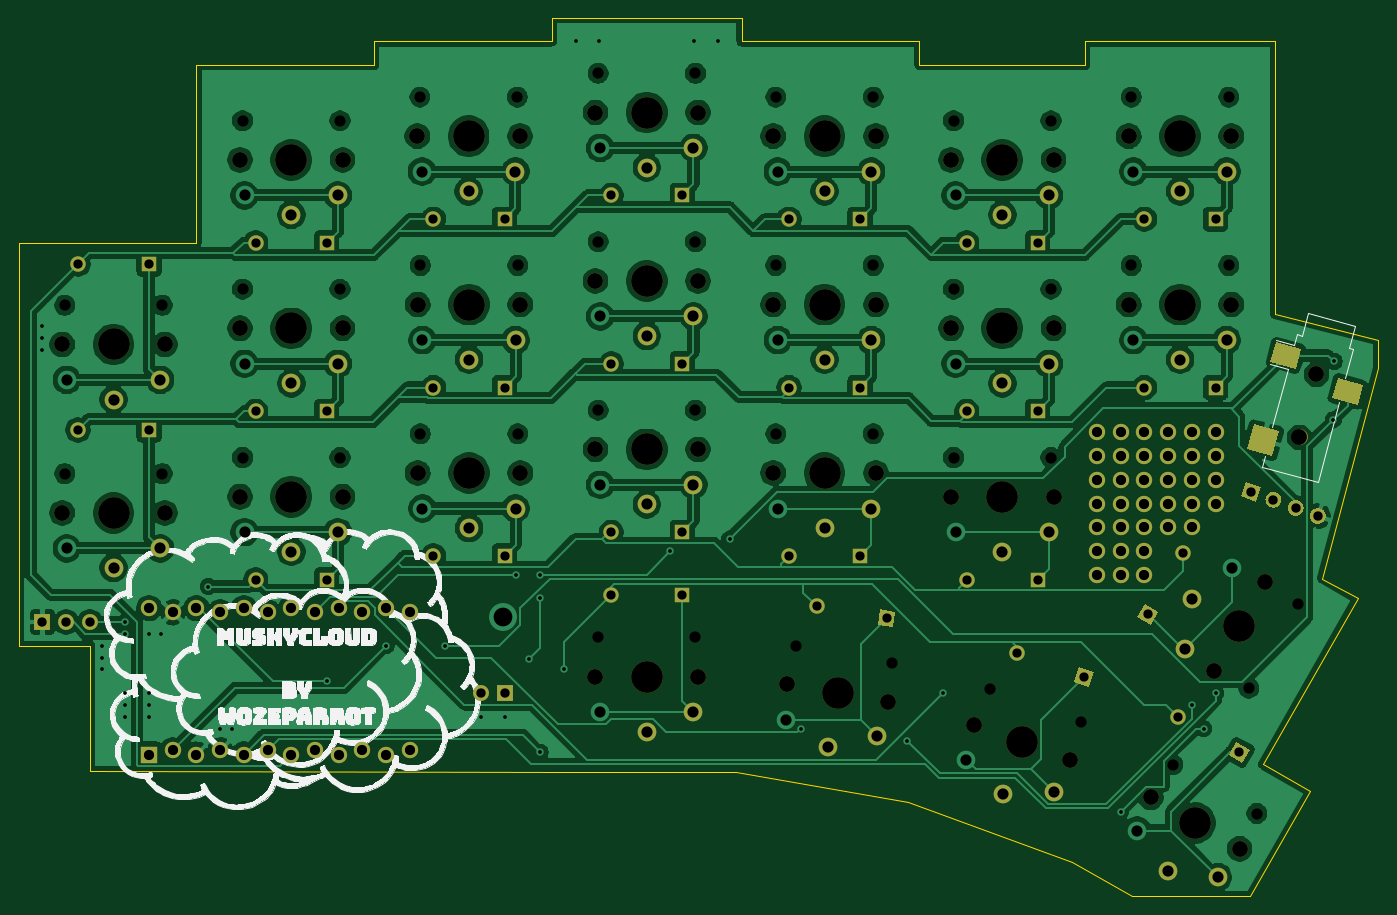
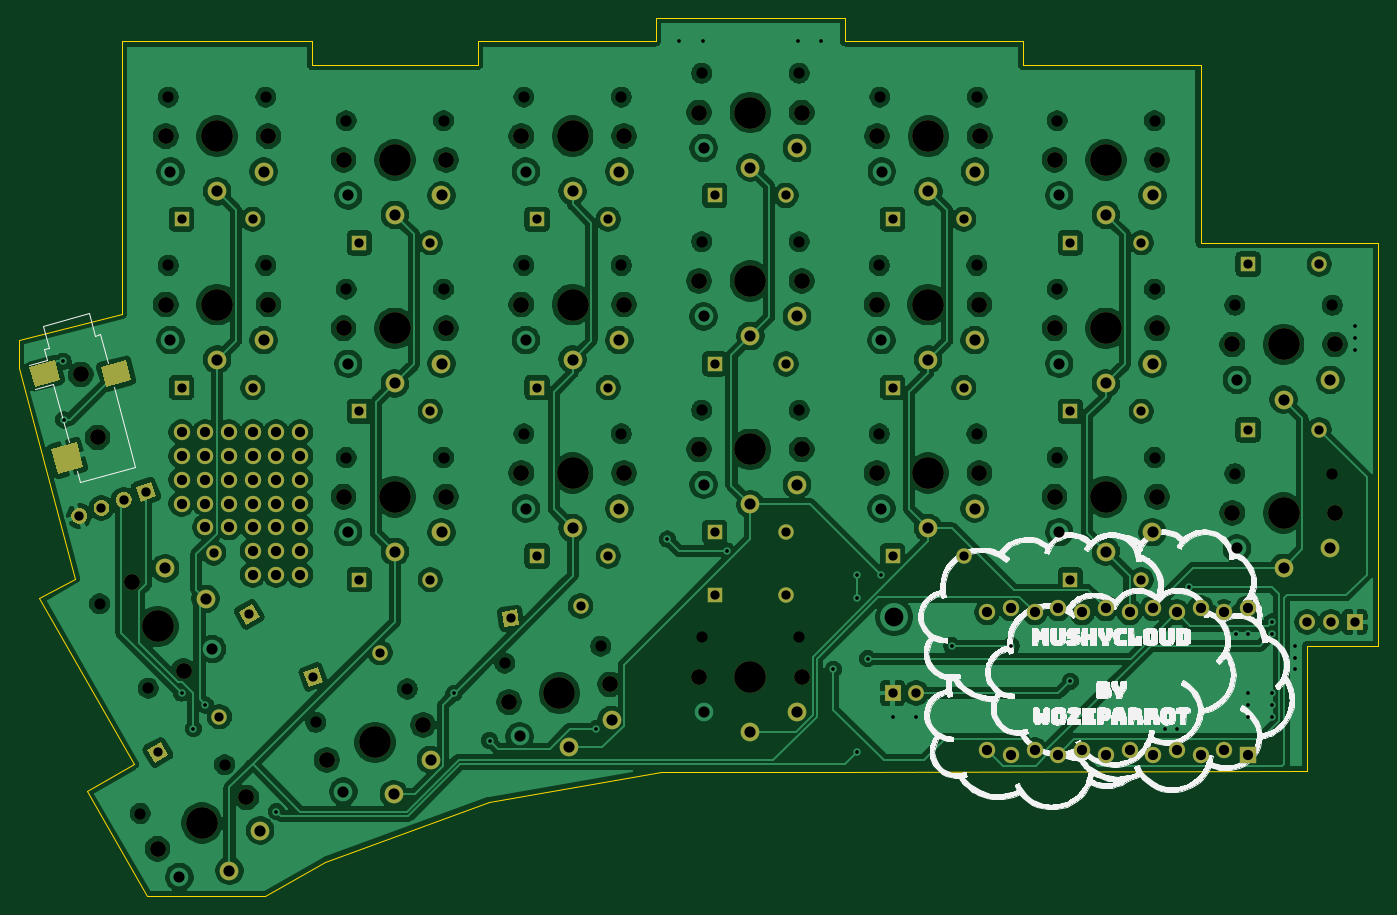
Circuit board: 9 layer files. Board 145.7 x 94.2 mm.
- bottom_copper: MushyCloud-B_Cu.gbr (473739 bytes)
- bottom_mask: MushyCloud-B_Mask.gbr (9310 bytes)
- bottom_silk: MushyCloud-B_SilkS.gbr (149498 bytes)
- outline: MushyCloud-Edge_Cuts.gbr (2183 bytes)
- top_copper: MushyCloud-F_Cu.gbr (366521 bytes)
- top_mask: MushyCloud-F_Mask.gbr (9431 bytes)
- top_silk: MushyCloud-F_SilkS.gbr (149619 bytes)
- drill: MushyCloud-NPTH.drl (2164 bytes)
- drill: MushyCloud-PTH.drl (3333 bytes)

=== bottom_copper: MushyCloud-B_Cu.gbr (473739 bytes, source omitted) ===
=== bottom_mask: MushyCloud-B_Mask.gbr (9310 bytes, source omitted) ===
=== bottom_silk: MushyCloud-B_SilkS.gbr (149498 bytes, source omitted) ===
=== outline: MushyCloud-Edge_Cuts.gbr ===
G04 #@! TF.GenerationSoftware,KiCad,Pcbnew,5.1.8-1*
G04 #@! TF.CreationDate,2021-01-06T16:28:38-05:00*
G04 #@! TF.ProjectId,MushyCloud,4d757368-7943-46c6-9f75-642e6b696361,rev?*
G04 #@! TF.SameCoordinates,Original*
G04 #@! TF.FileFunction,Profile,NP*
%FSLAX46Y46*%
G04 Gerber Fmt 4.6, Leading zero omitted, Abs format (unit mm)*
G04 Created by KiCad (PCBNEW 5.1.8-1) date 2021-01-06 16:28:38*
%MOMM*%
%LPD*%
G01*
G04 APERTURE LIST*
G04 #@! TA.AperFunction,Profile*
%ADD10C,0.050000*%
G04 #@! TD*
G04 APERTURE END LIST*
D10*
X190176540Y-74354839D02*
X190177428Y-71407843D01*
X182869437Y-119746927D02*
X176428206Y-130970639D01*
X177800000Y-116840000D02*
X182869437Y-119746927D01*
X163749375Y-130987278D02*
X176428206Y-130970639D01*
X157341953Y-127305870D02*
X163749375Y-130987278D01*
X52070000Y-117614746D02*
X52070000Y-104140000D01*
X52070000Y-104140000D02*
X49530000Y-104140000D01*
X187960000Y-99060000D02*
X184150000Y-96959266D01*
X179070000Y-68580000D02*
X190177428Y-71407843D01*
X179070000Y-67310000D02*
X179070000Y-68580000D01*
X179070000Y-39370000D02*
X179070000Y-67310000D01*
X187960000Y-99060000D02*
X177800000Y-116840000D01*
X63500000Y-60960000D02*
X44450000Y-60960000D01*
X63500000Y-41910000D02*
X63500000Y-60960000D01*
X63500000Y-41910000D02*
X82550000Y-41910000D01*
X44450000Y-104140000D02*
X49530000Y-104140000D01*
X44450000Y-99060000D02*
X44450000Y-104140000D01*
X44450000Y-99060000D02*
X44450000Y-60960000D01*
X102230235Y-117632957D02*
X52070000Y-117614746D01*
X121337223Y-117712570D02*
X102230235Y-117632957D01*
X139727699Y-120857261D02*
X121337223Y-117712570D01*
X157341953Y-127305870D02*
X139727699Y-120857261D01*
X190176540Y-74354839D02*
X184150000Y-96959266D01*
X158750000Y-39370000D02*
X179070000Y-39370000D01*
X158750000Y-41910000D02*
X158750000Y-39370000D01*
X140970000Y-41910000D02*
X158750000Y-41910000D01*
X140970000Y-39370000D02*
X140970000Y-41910000D01*
X121920000Y-39370000D02*
X140970000Y-39370000D01*
X121920000Y-36830000D02*
X121920000Y-39370000D01*
X101600000Y-36830000D02*
X121920000Y-36830000D01*
X101600000Y-39370000D02*
X101600000Y-36830000D01*
X82550000Y-39370000D02*
X101600000Y-39370000D01*
X82550000Y-41910000D02*
X82550000Y-39370000D01*
M02*

=== top_copper: MushyCloud-F_Cu.gbr (366521 bytes, source omitted) ===
=== top_mask: MushyCloud-F_Mask.gbr (9431 bytes, source omitted) ===
=== top_silk: MushyCloud-F_SilkS.gbr (149619 bytes, source omitted) ===
=== drill: MushyCloud-NPTH.drl ===
M48
; DRILL file {KiCad 5.1.8-1} date Wed Jan  6 16:28:39 2021
; FORMAT={-:-/ absolute / inch / decimal}
; #@! TF.CreationDate,2021-01-06T16:28:39-05:00
; #@! TF.GenerationSoftware,Kicad,Pcbnew,5.1.8-1
; #@! TF.FileFunction,NonPlated,1,2,NPTH
FMAT,2
INCH
T1C0.0472
T2C0.0669
T3C0.1339
%
G90
G05
T1
X4.1945Y-2.3953
X4.6055Y-2.3953
X5.6945Y-1.8846
X6.1055Y-1.8846
X6.4445Y-2.4953
X6.8555Y-2.4953
X1.9445Y-2.6634
X2.3555Y-2.6634
X4.9445Y-1.7846
X5.3555Y-1.7846
X3.4445Y-3.2059
X3.8555Y-3.2059
X6.4445Y-1.7846
X6.8555Y-1.7846
X3.4429Y-1.7846
X3.854Y-1.7846
X2.6945Y-3.3059
X3.1055Y-3.3059
X4.9445Y-3.2059
X5.3555Y-3.2059
X2.6945Y-2.5953
X3.1055Y-2.5953
X5.6945Y-2.5953
X6.1055Y-2.5953
X4.9445Y-2.4953
X5.3555Y-2.4953
X6.6185Y-4.6024
X6.9745Y-4.8079
X1.9445Y-3.374
X2.3555Y-3.374
X5.8473Y-4.2824
X6.2335Y-4.423
X3.4445Y-2.4953
X3.8555Y-2.4953
X4.1945Y-1.6846
X4.6055Y-1.6846
X4.1945Y-3.1059
X4.6055Y-3.1059
X5.0317Y-4.1019
X5.4364Y-4.1733
X5.6945Y-3.3059
X6.1055Y-3.3059
X6.9404Y-4.2792
X7.146Y-3.9232
X2.6945Y-1.8846
X3.1055Y-1.8846
X4.1945Y-4.065
X4.6055Y-4.065
T2
X6.4335Y-2.6606
X6.8665Y-2.6606
X1.9335Y-2.8287
X2.3665Y-2.8287
X4.9335Y-1.95
X5.3665Y-1.95
X3.4335Y-3.3713
X3.8665Y-3.3713
X7.1541Y-3.2211
X7.2255Y-2.9549
X6.4335Y-1.95
X6.8665Y-1.95
X3.4319Y-1.95
X3.865Y-1.95
X2.6835Y-3.4713
X3.1165Y-3.4713
X4.9335Y-3.3713
X5.3665Y-3.3713
X2.6835Y-2.7606
X3.1165Y-2.7606
X5.6835Y-2.7606
X6.1165Y-2.7606
X4.9335Y-2.6606
X5.3665Y-2.6606
X6.5263Y-4.7401
X6.9013Y-4.9566
X1.9335Y-3.5394
X2.3665Y-3.5394
X5.7804Y-4.434
X6.1873Y-4.5821
X3.4335Y-2.6606
X3.8665Y-2.6606
X4.1835Y-1.85
X4.6165Y-1.85
X4.1835Y-3.2713
X4.6165Y-3.2713
X4.9921Y-4.2629
X5.4186Y-4.3381
X5.6835Y-3.4713
X6.1165Y-3.4713
X6.7917Y-4.206
X7.0083Y-3.831
X2.6835Y-2.05
X3.1165Y-2.05
X4.1835Y-4.2303
X4.6165Y-4.2303
X4.1835Y-2.5606
X4.6165Y-2.5606
X5.6835Y-2.05
X6.1165Y-2.05
T3
X2.9Y-2.05
X4.4Y-4.2303
X4.4Y-2.5606
X5.9Y-2.05
X6.65Y-2.6606
X2.15Y-2.8287
X5.15Y-1.95
X3.65Y-3.3713
X6.65Y-1.95
X3.6485Y-1.95
X2.9Y-3.4713
X5.15Y-3.3713
X2.9Y-2.7606
X5.9Y-2.7606
X5.15Y-2.6606
X6.7138Y-4.8484
X2.15Y-3.5394
X5.9838Y-4.508
X3.65Y-2.6606
X4.4Y-1.85
X4.4Y-3.2713
X5.2053Y-4.3005
X5.9Y-3.4713
X6.9Y-4.0185
T0
M30

=== drill: MushyCloud-PTH.drl ===
M48
; DRILL file {KiCad 5.1.8-1} date Wed Jan  6 16:28:39 2021
; FORMAT={-:-/ absolute / inch / decimal}
; #@! TF.CreationDate,2021-01-06T16:28:39-05:00
; #@! TF.GenerationSoftware,Kicad,Pcbnew,5.1.8-1
; #@! TF.FileFunction,Plated,1,2,PTH
FMAT,2
INCH
T1C0.0157
T2C0.0390
T3C0.0394
T4C0.0430
T5C0.0472
T6C0.0791
%
G90
G05
T1
X1.85Y-2.75
X1.85Y-2.8
X1.85Y-2.85
X2.1Y-4.1
X2.1Y-4.15
X2.1Y-4.2
X2.2Y-4.0
X2.2Y-4.05
X2.2Y-4.3
X2.2Y-4.35
X2.2Y-4.4
X2.3Y-4.05
X2.3Y-4.3
X2.3Y-4.35
X2.3Y-4.4
X2.35Y-4.05
X2.55Y-3.85
X2.6Y-4.45
X2.65Y-4.45
X3.05Y-4.25
X3.3Y-4.1
X3.55Y-4.1
X3.7Y-4.4
X3.8Y-4.4
X3.85Y-3.8
X3.9047Y-4.1547
X3.95Y-3.8
X3.95Y-3.9
X3.95Y-4.55
X4.05Y-4.2
X4.1Y-1.55
X4.2Y-1.55
X4.5Y-3.7
X4.6Y-1.55
X4.7Y-1.55
X4.75Y-3.65
X5.05Y-4.45
X5.5Y-4.5
X5.65Y-4.3
X6.4Y-4.8
X6.7Y-4.35
X6.75Y-4.45
X6.8Y-4.3
X7.2969Y-3.1469
X7.3Y-2.9
T2
X5.0Y-2.3
X5.3Y-2.3
X4.25Y-3.8854
X4.55Y-3.8854
X2.75Y-3.1106
X3.05Y-3.1106
X4.25Y-2.2
X4.55Y-2.2
X3.5Y-2.3
X3.8Y-2.3
X6.5Y-2.3
X6.8Y-2.3
X2.75Y-3.8213
X3.05Y-3.8213
X6.5Y-3.0106
X6.8Y-3.0106
X5.0Y-3.7213
X5.3Y-3.7213
X5.75Y-2.4
X6.05Y-2.4
X6.6402Y-4.4
X6.9Y-4.55
X5.9626Y-4.1289
X6.2445Y-4.2315
X5.75Y-3.8213
X6.05Y-3.8213
X2.0Y-2.4894
X2.3Y-2.4894
X5.75Y-3.1106
X6.05Y-3.1106
X6.5146Y-3.9679
X6.6646Y-3.7081
X3.5Y-3.7213
X3.8Y-3.7213
X2.0Y-3.1894
X2.3Y-3.1894
X3.5Y-3.0106
X3.8Y-3.0106
X5.1164Y-3.9322
X5.4118Y-3.9843
X2.75Y-2.4
X3.05Y-2.4
X4.25Y-2.9106
X4.55Y-2.9106
X4.25Y-3.6213
X4.55Y-3.6213
X5.0Y-3.0106
X5.3Y-3.0106
T3
X3.7Y-4.3
X3.8Y-4.3
X6.95Y-3.45
X7.044Y-3.4842
X7.1379Y-3.5184
X7.2319Y-3.5526
X1.85Y-4.0
X1.95Y-4.0
X2.05Y-4.0
T4
X6.6Y-3.6
X6.8Y-3.3
X6.6Y-3.4
X6.5Y-3.8
X6.4Y-3.4
X6.5Y-3.4
X6.5Y-3.2
X6.7Y-3.2
X6.8Y-3.4
X6.5Y-3.3
X6.3Y-3.2
X6.5Y-3.7
X6.4Y-3.8
X2.3Y-3.941
X2.3Y-4.559
X2.4Y-3.959
X2.4Y-4.541
X2.5Y-3.941
X2.5Y-4.559
X2.6Y-3.959
X2.6Y-4.541
X2.7Y-3.941
X2.7Y-4.559
X2.8Y-3.959
X2.8Y-4.541
X2.9Y-3.941
X2.9Y-4.559
X3.0Y-3.959
X3.0Y-4.541
X3.1Y-3.941
X3.1Y-4.559
X3.2Y-3.959
X3.2Y-4.541
X3.3Y-3.941
X3.3Y-4.559
X3.4Y-3.959
X3.4Y-4.541
X6.7Y-3.6
X6.3Y-3.4
X6.3Y-3.5
X6.3Y-3.3
X6.3Y-3.7
X6.6Y-3.3
X6.3Y-3.6
X6.4Y-3.2
X6.6Y-3.2
X6.4Y-3.3
X6.4Y-3.7
X6.7Y-3.4
X6.6Y-3.5
X6.4Y-3.5
X6.8Y-3.5
X6.5Y-3.5
X6.7Y-3.5
X6.7Y-3.3
X6.4Y-3.6
X6.3Y-3.8
X6.5Y-3.6
X6.8Y-3.2
T5
X2.7031Y-2.1996
X2.9Y-2.2823
X3.0969Y-2.1996
X4.2031Y-4.3799
X4.4Y-4.4626
X4.5969Y-4.3799
X4.2031Y-2.7102
X4.4Y-2.7929
X4.5969Y-2.7102
X5.7031Y-2.1996
X5.9Y-2.2823
X6.0969Y-2.1996
X6.4531Y-2.8102
X6.65Y-2.8929
X6.8469Y-2.8102
X1.9531Y-2.9783
X2.15Y-3.061
X2.3469Y-2.9783
X4.9531Y-2.0996
X5.15Y-2.1823
X5.3469Y-2.0996
X3.4531Y-3.5209
X3.65Y-3.6035
X3.8469Y-3.5209
X6.4531Y-2.0996
X6.65Y-2.1823
X6.8469Y-2.0996
X3.4516Y-2.0996
X3.6485Y-2.1823
X3.8453Y-2.0996
X2.7031Y-3.6209
X2.9Y-3.7035
X3.0969Y-3.6209
X4.9531Y-3.5209
X5.15Y-3.6035
X5.3469Y-3.5209
X2.7031Y-2.9102
X2.9Y-2.9929
X3.0969Y-2.9102
X5.7031Y-2.9102
X5.9Y-2.9929
X6.0969Y-2.9102
X4.9531Y-2.8102
X5.15Y-2.8929
X5.3469Y-2.8102
X6.4685Y-4.8795
X6.5977Y-5.0495
X6.8095Y-5.0763
X1.9531Y-3.689
X2.15Y-3.7717
X2.3469Y-3.689
X5.7477Y-4.5813
X5.9044Y-4.7263
X6.1177Y-4.716
X3.4531Y-2.8102
X3.65Y-2.8929
X3.8469Y-2.8102
X4.2031Y-1.9996
X4.4Y-2.0823
X4.5969Y-1.9996
X4.2031Y-3.4209
X4.4Y-3.5035
X4.5969Y-3.4209
X4.9855Y-4.4136
X5.165Y-4.5292
X5.3732Y-4.482
X5.7031Y-3.6209
X5.9Y-3.7035
X6.0969Y-3.6209
X6.672Y-4.1142
X6.6988Y-3.9024
X6.8689Y-3.7732
T6
X3.7934Y-3.9788
T0
M30

